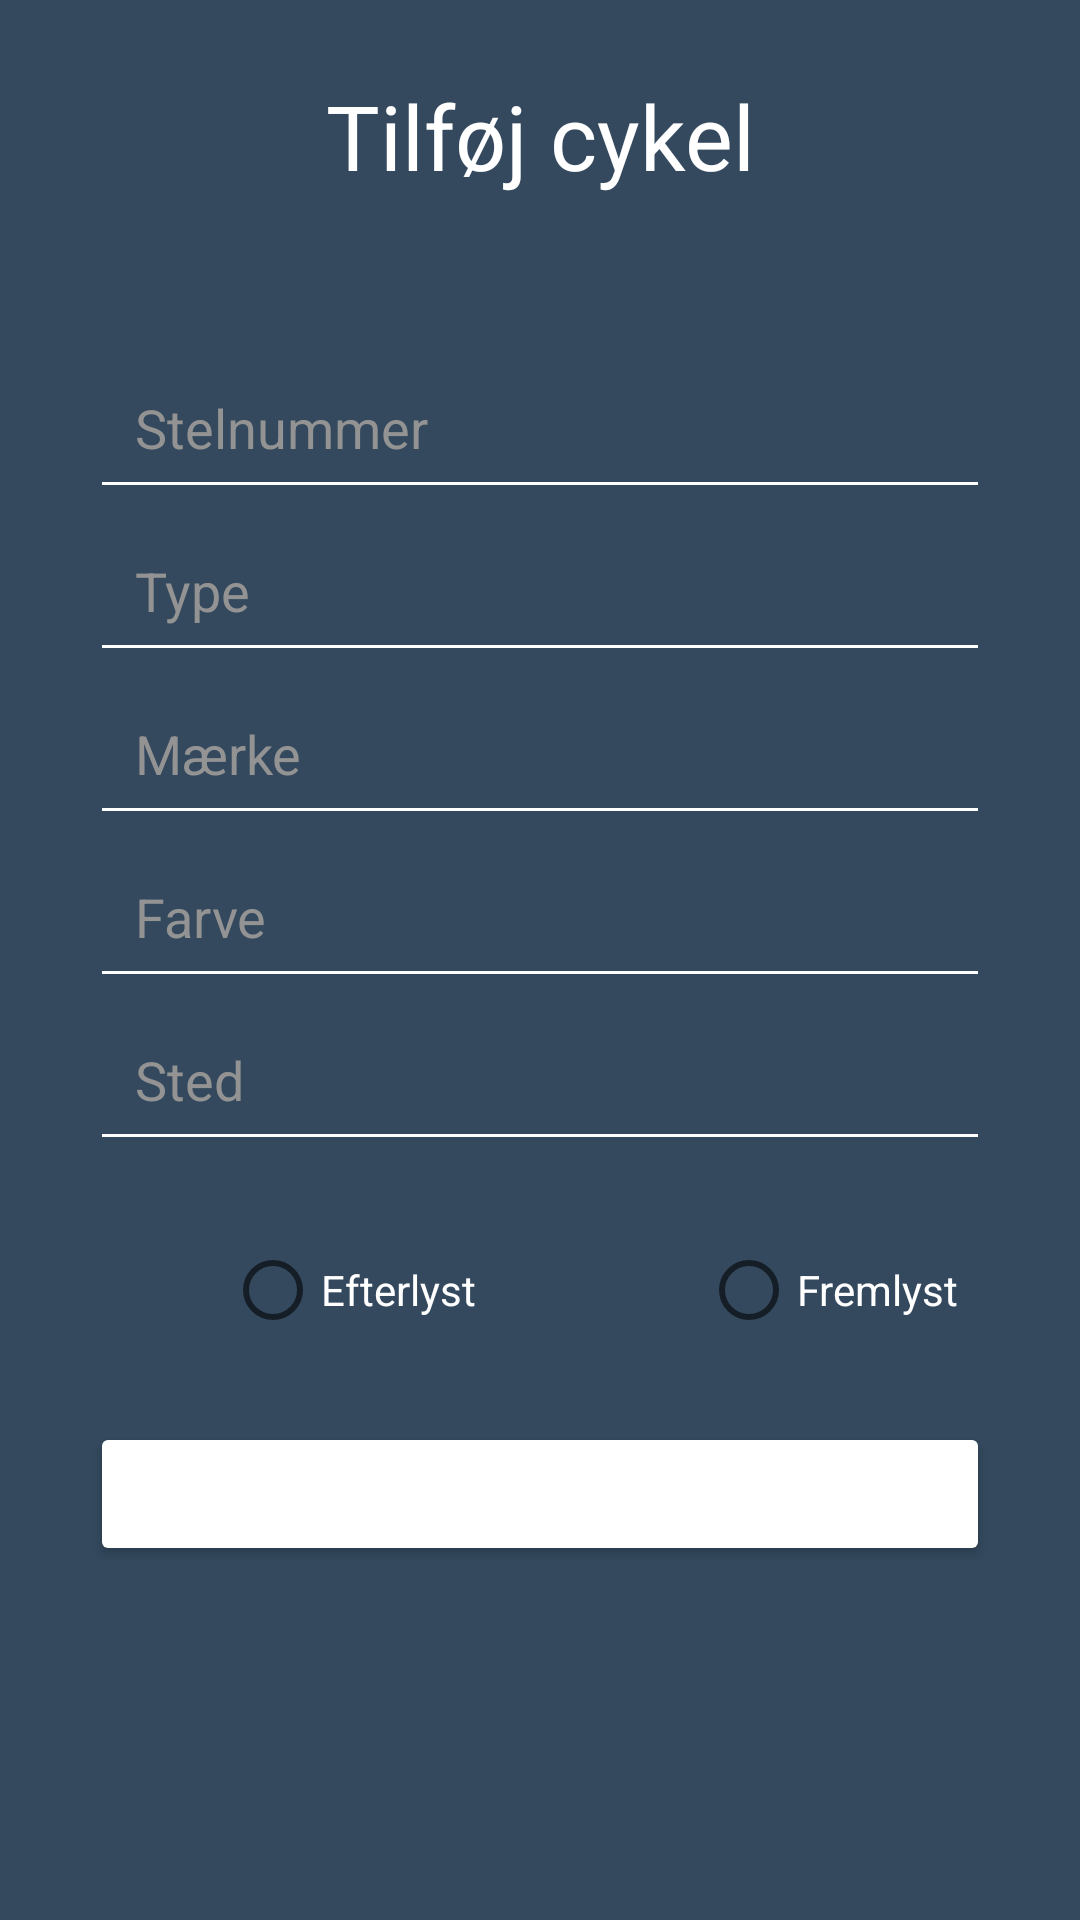

Here is an Android app screen rendered from its layout file. Give the layout XML and the strings, colors and styles it references.
<!-- AndroidManifest.xml: application theme AppTheme -->
<!-- res/layout/activity_add_bike.xml -->
<?xml version="1.0" encoding="utf-8"?>
<LinearLayout xmlns:android="http://schemas.android.com/apk/res/android"
    xmlns:app="http://schemas.android.com/apk/res-auto"
    xmlns:tools="http://schemas.android.com/tools"
    android:layout_width="match_parent"
    android:orientation="vertical"
    android:background="#34495e"
    android:layout_height="match_parent"
    tools:context=".AddBikeActivity">

    <TextView
        android:layout_width="match_parent"
        android:layout_height="wrap_content"
        android:text="Tilføj cykel"
        android:layout_marginTop="25dp"
        android:textAlignment="center"
        android:textAppearance="@style/TextAppearance.AppCompat.Display1"
        android:textColor="#FFFFFF"
        android:textSize="30dp"/>


    <EditText
        android:id="@+id/addBikeFrameNoEditText"
        android:layout_width="match_parent"
        android:layout_height="wrap_content"
        android:layout_marginTop="50dp"
        android:layout_marginStart="30dp"
        android:layout_marginEnd="30dp"
        android:width="250dp"
        android:hint="Stelnummer"
        android:padding="15dp"
        android:textColor="#FFFFFF"
        android:inputType="text"
        />

        <TextView
        android:id="@+id/addBikeStelNummerError"
        android:layout_width="match_parent"
        android:layout_height="wrap_content"
        android:layout_marginStart="45dp"
        android:layout_marginEnd="30dp"
        android:textColor="#FF6347"
        android:textSize="15dp"
        android:visibility="gone"
        />

    <EditText
        android:id="@+id/addBikeKindOfBikeEditText"
        android:layout_width="match_parent"
        android:layout_height="wrap_content"
        android:layout_marginStart="30dp"
        android:layout_marginEnd="30dp"
        android:width="250dp"
        android:hint="Type"
        android:padding="15dp"
        android:textColor="#FFFFFF"
        android:inputType="text"
        />
    <TextView
        android:id="@+id/addBikeTypeError"
        android:layout_width="match_parent"
        android:layout_height="wrap_content"
        android:layout_marginStart="45dp"
        android:layout_marginEnd="30dp"
        android:textColor="#FF6347"
        android:textSize="15dp"
        android:visibility="gone"
        />

    <EditText
        android:id="@+id/addBikeBrandEditText"
        android:layout_width="match_parent"
        android:layout_height="wrap_content"
        android:layout_marginStart="30dp"
        android:layout_marginEnd="30dp"
        android:width="250dp"
        android:hint="Mærke"
        android:padding="15dp"
        android:textColor="#FFFFFF"
        android:inputType="text"
        />

    <TextView
        android:id="@+id/addBikeMaerkeError"
        android:layout_width="match_parent"
        android:layout_height="wrap_content"
        android:layout_marginStart="45dp"
        android:layout_marginEnd="30dp"
        android:textColor="#FF6347"
        android:textSize="15dp"
        android:visibility="gone"
        />

    <EditText
        android:id="@+id/addBikeColorEditText"
        android:layout_width="match_parent"
        android:layout_height="wrap_content"
        android:layout_marginStart="30dp"
        android:layout_marginEnd="30dp"
        android:width="250dp"
        android:hint="Farve"
        android:padding="15dp"
        android:textColor="#FFFFFF"
        android:inputType="text"
        />

    <TextView
        android:id="@+id/addBikeFarveError"
        android:layout_width="match_parent"
        android:layout_height="wrap_content"
        android:layout_marginStart="45dp"
        android:layout_marginEnd="30dp"
        android:textColor="#FF6347"
        android:textSize="15dp"
        android:visibility="gone"
        />

    <EditText
        android:id="@+id/addBikePlaceEditText"
        android:layout_width="match_parent"
        android:layout_height="wrap_content"
        android:layout_marginStart="30dp"
        android:layout_marginEnd="30dp"
        android:width="250dp"
        android:hint="Sted"
        android:padding="15dp"
        android:textColor="#FFFFFF"
        />
    <TextView
        android:id="@+id/addBikeStedError"
        android:layout_width="match_parent"
        android:layout_height="wrap_content"
        android:layout_marginStart="45dp"
        android:layout_marginEnd="30dp"
        android:textColor="#FF6347"
        android:textSize="15dp"
        android:visibility="gone"
        />

   

    <TextView
        android:layout_width="match_parent"
        android:layout_height="wrap_content"
        android:text=""
        android:layout_marginStart="30dp"
        android:layout_marginEnd="30dp"
        android:textColor="#FFFFFF"
        />

   <RadioGroup xmlns:android="http://schemas.android.com/apk/res/android"
        android:layout_width="match_parent"
        android:layout_height="wrap_content"
        android:orientation="horizontal"
        android:id="@+id/addBikeRadioGroup"
        >
        <RadioButton android:id="@+id/efterlystChosen"
            android:layout_width="wrap_content"
            android:layout_height="wrap_content"
            android:textColor="#FFFFFF"
            android:text="Efterlyst"
            android:layout_marginStart="75dp"
            />
        <RadioButton android:id="@+id/fremlystChosen"
            android:layout_width="wrap_content"
            android:layout_height="wrap_content"
            android:textColor="#FFFFFF"
            android:layout_marginStart="75dp"
            android:text="Fremlyst"
            />
    </RadioGroup>

    <Button
        android:id="@+id/addBikeAddBikeButton"
        android:layout_width="match_parent"
        android:layout_height="wrap_content"
        android:layout_marginStart="30dp"
        android:layout_marginEnd="30dp"
        android:layout_marginTop="20dp"
        android:textColor="#FFFFFF"
        android:text="Tilføj cykel"
        android:onClick="AddBikeClick"
        />

    <TextView
        android:id="@+id/addBikeMessageTextView"
        android:layout_width="match_parent"
        android:layout_height="wrap_content"
        android:layout_marginStart="30dp"
        android:layout_marginEnd="30dp"
        android:textColor="#FFFFFF"
        />

    <ProgressBar
        android:id="@+id/addBikeProgressBar"
        android:layout_width="wrap_content"
        android:layout_height="wrap_content"
        android:layout_gravity="center"
        android:visibility="gone"/>

</LinearLayout>
<!-- resources referenced by this layout -->
<resources>
  <style name="AppTheme" parent="Theme.MaterialComponents.Light.NoActionBar">
          
          
          <item name="colorPrimary">#0EC1C6</item>
          <item name="colorPrimaryDark">#222831</item>
          <item name="colorAccent">@color/colorAccent</item>
          <item name="android:textColorHint">#939393</item>
          <item name="backgroundTint">#FFFFFF</item>
      </style>
  <color name="colorAccent">#03DAC5</color>
</resources>
